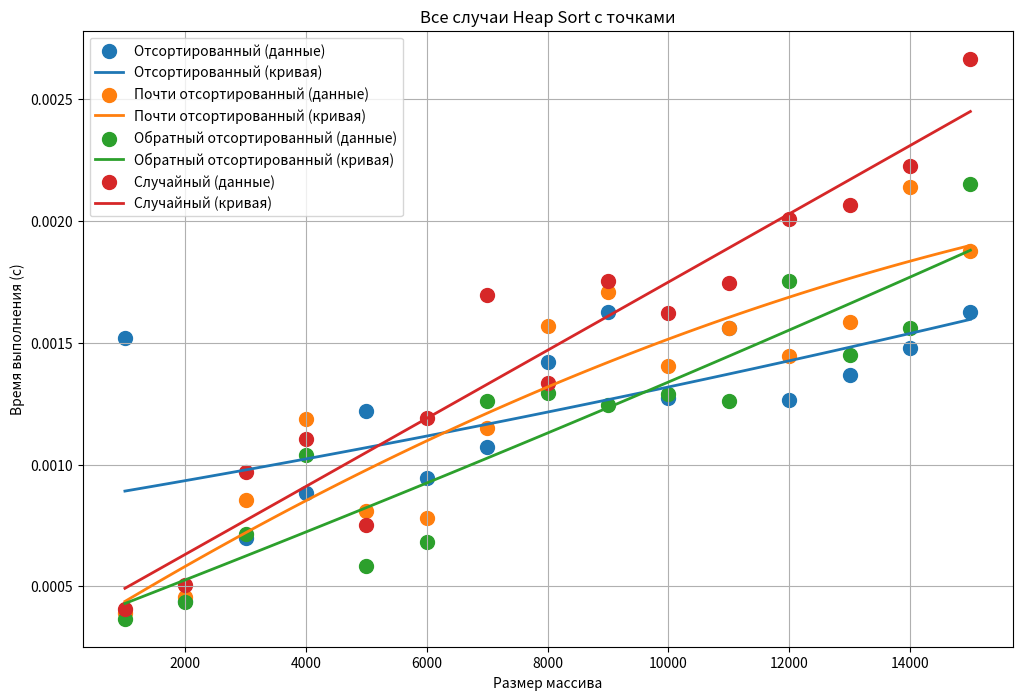

This chart was generated by the following Python code:
import numpy as np
import matplotlib.pyplot as plt

# Данные размеров массивов и времени выполнения для различных типов массивов (в секундах)
sizes = np.array([1000, 2000, 3000, 4000, 5000, 6000, 7000, 8000, 9000, 10000, 11000, 12000, 13000, 14000, 15000])
sorted_times = np.array([0.001519, 0.000439, 0.000698, 0.000885, 0.001219, 0.000943, 0.001071, 0.001421, 0.001628, 0.001273, 0.001563, 0.001267, 0.001366, 0.001480, 0.001625])
nearly_sorted_times = np.array([0.000390, 0.000458, 0.000855, 0.001189, 0.000809, 0.000781, 0.001150, 0.001570, 0.001710, 0.001407, 0.001561, 0.001444, 0.001587, 0.002139, 0.001877])
reverse_sorted_times = np.array([0.000367, 0.000436, 0.000715, 0.001039, 0.000583, 0.000683, 0.001261, 0.001295, 0.001243, 0.001291, 0.001261, 0.001754, 0.001450, 0.001560, 0.002153])
random_times = np.array([0.000405, 0.000505, 0.000970, 0.001105, 0.000752, 0.001191, 0.001696, 0.001337, 0.001755, 0.001624, 0.001746, 0.002009, 0.002066, 0.002227, 0.002667])

# Параметры для графика
plt.figure(figsize=(12, 8))

# Функция для построения регрессионной кривой
def plot_regression(x, y, label):
    # Подгонка полинома второго порядка
    coeffs = np.polyfit(x, y, 2)
    poly = np.poly1d(coeffs)
    # Получение значений для регрессионной кривой
    x_line = np.linspace(min(x), max(x), 100)
    y_line = poly(x_line)
    # Построение точек и регрессионной кривой
    plt.scatter(x, y, label=f"{label} (данные)", s=100)  # Точки
    plt.plot(x_line, y_line, label=f"{label} (кривая)", linewidth=2)  # Регрессия

# Построение для каждого типа массива
plot_regression(sizes, sorted_times, "Отсортированный")
plot_regression(sizes, nearly_sorted_times, "Почти отсортированный")
plot_regression(sizes, reverse_sorted_times, "Обратный отсортированный")
plot_regression(sizes, random_times, "Случайный")

# Настройки графика
plt.title("Все случаи Heap Sort с точками")
plt.xlabel("Размер массива")
plt.ylabel("Время выполнения (с)")
plt.legend()
plt.grid()
plt.show()
